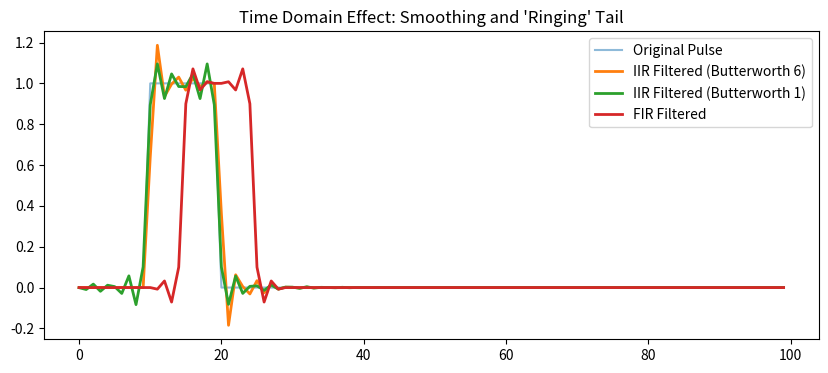
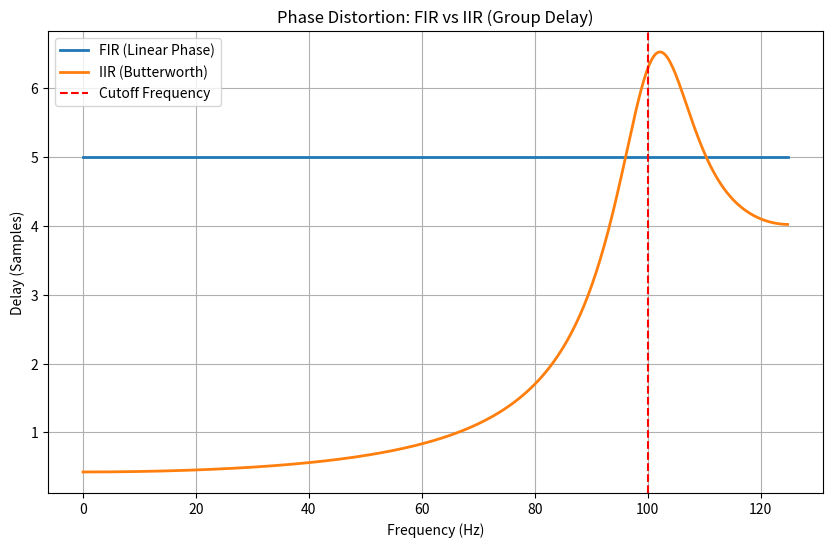

These figures' Python source, in order:
import numpy as np
import matplotlib.pyplot as plt
from scipy import signal


def generate_random_noise(mean, std, num_samples):
    # generate white noise
    white_noise = np.random.normal(loc=mean, scale=std, size=num_samples)
    return white_noise

# parameters
mean = 0
std = 1
num_samples = 1024
dx = 0.004
end_t = num_samples * dx


# Create a pulse signal
sig = np.zeros(100)
sig[10:20] = 1.0
# sig = generate_random_noise(mean, std, num_samples)
# Filter the signal
b, a = signal.butter(2, fs=250, Wn=100)
filtered_1 = signal.lfilter(b, a, sig)
b, a = signal.butter(4, fs=250, Wn=100)
filtered_2 = signal.lfilter(b, a, sig)
filtered_2 = signal.filtfilt(b, a, sig)
# filtered = signal.lfilter(b, a, sig)
taps = signal.firwin(11, 100, fs=250)
filtered_fir = signal.lfilter(taps, 1.0, sig)

plt.figure(figsize=(10, 4))
plt.plot(sig, label="Original Pulse", alpha=0.5)
plt.plot(filtered_1, label="IIR Filtered (Butterworth 6)", linewidth=2)
plt.plot(filtered_2, label="IIR Filtered (Butterworth 1)", linewidth=2)
plt.plot(filtered_fir, label="FIR Filtered", linewidth=2)
plt.title("Time Domain Effect: Smoothing and 'Ringing' Tail")
plt.legend()
plt.show()


# 3. Calculate Group Delay
w_iir, gd_iir = signal.group_delay((b, a), fs=250)
w_fir, gd_fir = signal.group_delay((taps, [1.0]), fs=250)

# 4. Plotting
plt.figure(figsize=(10, 6))
plt.plot(w_fir, gd_fir, label='FIR (Linear Phase)', linewidth=2)
plt.plot(w_iir, gd_iir, label='IIR (Butterworth)', linewidth=2)

plt.title('Phase Distortion: FIR vs IIR (Group Delay)')
plt.xlabel('Frequency (Hz)')
plt.ylabel('Delay (Samples)')
plt.axvline(100, color='red', linestyle='--', label='Cutoff Frequency')
plt.grid(True)
plt.legend()
plt.show()
